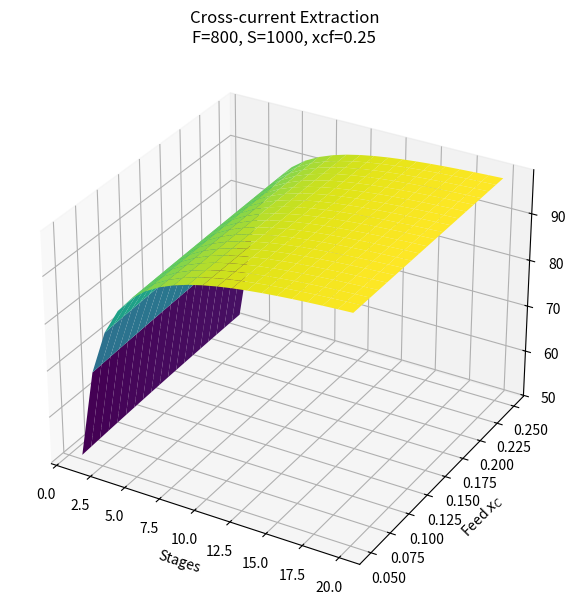
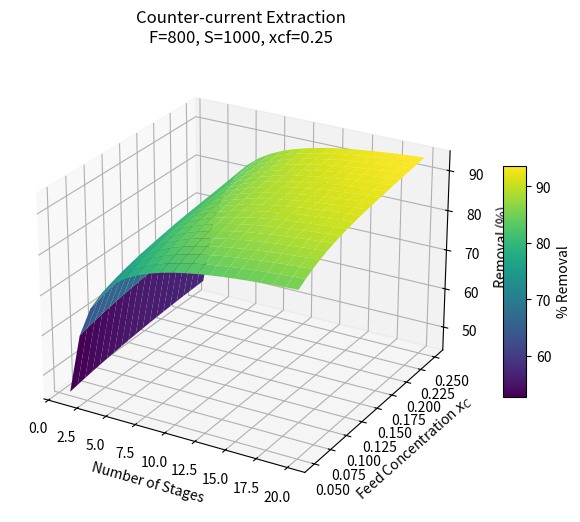

Source code (Python) for these figures, in order: (Note: this script raises an exception after producing the figures.)
import numpy as np
import pandas as pd
import matplotlib.pyplot as plt
from scipy.interpolate import interp1d
from scipy.optimize import fsolve
from mpl_toolkits.mplot3d import Axes3D

def run_simulation(F, S, xcf,xB,xC,yB,yC):
    eq_interp = interp1d(xC, yC, kind='cubic', fill_value="extrapolate")

    def equilibrium(x):
        y = eq_interp(x)
        return np.clip(y,0,1)

    def cross_stage(vars, Rin, xin, S):

        xout, Rout, Eout = vars

        yout = equilibrium(xout)

        eq1 = Rin + S - Rout - Eout
        eq2 = Rin*xin - Rout*xout - Eout*yout
        eq3 = yout - equilibrium(xout)

        return [eq1, eq2, eq3]

    guess = [0.2, 900, 400]

    solution = fsolve(cross_stage, guess, args=(F,xcf,S))

    xout, Rout, Eout = solution

    yout = equilibrium(xout)

    def crosscurrent(N, xF, Rin, S):

        xin = xF

        for i in range(N):

            guess = [xin*0.7, Rin*0.9, S*0.5]

            xout, Rout, Eout = fsolve(
                cross_stage,
                guess,
                args=(Rin, xin, S)
            )

            Rin = Rout
            xin = xout

        removal = (xF - xout)/xF * 100

        return removal


    stages = np.arange(1,21)
    feed_conc = np.linspace(0.05,xcf,20)




    removal_matrix = np.zeros((len(feed_conc),len(stages)))

    for i,xF in enumerate(feed_conc):

        for j,N in enumerate(stages):

            removal_matrix[i,j] = crosscurrent(N,xF,F,S)


    X,Y = np.meshgrid(stages,feed_conc)
    Z = removal_matrix

    fig = plt.figure(figsize=(12,6))

    ax1 = fig.add_subplot(121, projection='3d')

    surf1 = ax1.plot_surface(
        X, Y, Z,
        cmap='viridis',
        edgecolor='none'
    )

    ax1.set_title(f"Cross-current Extraction\nF={F}, S={S}, xcf={xcf}")
    ax1.set_xlabel("Stages")
    ax1.set_ylabel("Feed $x_C$")
    ax1.set_zlabel("Removal")

    plt.tight_layout()
    plt.show()
    #plot 1

    def countercurrent(vars, N, F, S, xF):

        x = vars[:N]
        y = vars[N:]

        eqs = []

        x_in = xF

        for i in range(N):

            xi = x[i]
            yi = y[i]

            if i < N-1:
                y_next = y[i+1]
            else:
                y_next = 0

            # solute balance
            eq1 = F*x_in + S*y_next - F*xi - S*yi

            # equilibrium relation
            eq2 = yi - equilibrium(xi)

            eqs.append(eq1)
            eqs.append(eq2)

            x_in = xi

        return eqs



    def solve_countercurrent(N, xF, F, S):
        def obj(vars):
        # Split the giant list of guesses into x values and y values
            x, y = vars[:N], vars[N:]
            eqs = []
            for i in range(N):
                # If stage 1, feed is xF. Otherwise, feed is from previous stage
                x_in = xF if i == 0 else x[i-1]
                
                # If last stage, fresh solvent y_in is 0. Otherwise, solvent comes from NEXT stage
                y_in = 0 if i == N-1 else y[i+1]
                
                # Append the equations for THIS stage to the massive list
                eqs.append(F*x_in + S*y_in - F*x[i] - S*y[i])
                eqs.append(y[i] - equilibrium(x[i]))
                
            return eqs

        guess_x = np.linspace(xF*0.8, xF*0.1, N)
        guess_y = equilibrium(guess_x)
        
        # fsolve solves the entire column at once
        sol = fsolve(obj, np.concatenate([guess_x, guess_y]))
        
        x_final = sol[N-1] 
        removal = (xF - x_final) / xF * 100
        return removal

       




    stages = np.arange(1,21)
    feed_conc = np.linspace(0.05,xcf,20)

    Z_counter = np.zeros((len(feed_conc),len(stages)))

    for i,xF in enumerate(feed_conc):

        for j,N in enumerate(stages):

            Z_counter[i,j] = solve_countercurrent(N,xF,F,S)



    X,Y = np.meshgrid(stages,feed_conc)



    fig = plt.figure(figsize=(8,6))

    ax = fig.add_subplot(111,projection='3d')

    surf = ax.plot_surface(
        X,
        Y,
        Z_counter,
        cmap='viridis',
        edgecolor='none'
    )

    ax.set_xlabel("Number of Stages")
    ax.set_ylabel("Feed Concentration $x_C$")
    ax.set_zlabel("Removal (%)")

    ax.set_title(f"Counter-current Extraction\nF={F}, S={S}, xcf={xcf}")

    ax.view_init(elev=25,azim=-60)

    fig.colorbar(surf, shrink=0.5, aspect=10, label="% Removal")

    plt.show()
    #plot 2


    import pandas as pd
    feed_conc = np.linspace(0.05,xcf,20)
    data = {
        "Feed Flowrate": [F]*len(feed_conc),
        "Solvent Flowrate": [S]*len(feed_conc),
        "xcf": feed_conc
    }

    for j, N in enumerate(stages):
        data[f"Stage_{N}"] = Z[:, j]

    df = pd.DataFrame(data)

    import os

    file = "crosscurrent_results.xlsx"

    if not os.path.exists(file):
        df.to_excel(file, index=False)
    else:
        with pd.ExcelWriter(file, engine="openpyxl", mode="a", if_sheet_exists="overlay") as writer:
            df.to_excel(writer,
                        startrow=writer.sheets["Sheet1"].max_row,
                        index=False,
                        header=False)


    feed_conc=np.linspace(0.05,xcf,20)
    data2={
        "Feed Flowrate": [F]*len(feed_conc),
        "Solvent Flowrate": [S]*len(feed_conc),
        "xcf": feed_conc
    }

    for j, N in enumerate(stages):
        data2[f"Stage_{N}"] = Z_counter[:, j]
    df2 = pd.DataFrame(data2)


    file = "countercurrent_results.xlsx"

    if not os.path.exists(file):
        df2.to_excel(file, index=False)
    else:
        with pd.ExcelWriter(file, engine="openpyxl", mode="a", if_sheet_exists="overlay") as writer:
            df2.to_excel(writer,
                        startrow=writer.sheets["Sheet1"].max_row,
                        index=False,
                        header=False)

F_values = [800, 1000, 1200, 1500]
S_values = [1000, 1300, 1600]
xcf_values = [0.25, 0.30, 0.35]

xA = [0.9845, 0.9545, 0.8580, 0.7570, 0.6780, 0.5500, 0.4290];
xB = [0.0155, 0.0170, 0.0250, 0.0380, 0.0600, 0.1220 ,0.2250];
xC = [0.0000, 0.0285, 0.1170, 0.2050, 0.2620, 0.3280, 0.3460];

# Extract phase (MIBK phase)
yA = [0.0212, 0.0280, 0.0540, 0.0920, 0.1450, 0.2200, 0.3100];
yB = [0.9788, 0.9533, 0.8570, 0.7350, 0.6090, 0.4720, 0.3540];
yC = [0.0000, 0.0187, 0.0890, 0.1730, 0.2460, 0.3080, 0.3360];


for F in F_values:
    for S in S_values:
        for xcf in xcf_values:


            run_simulation(F, S, xcf, xB, xC, yB, yC)

            print(f"Finished simulation: F={F}, S={S}, xcf={xcf}")
